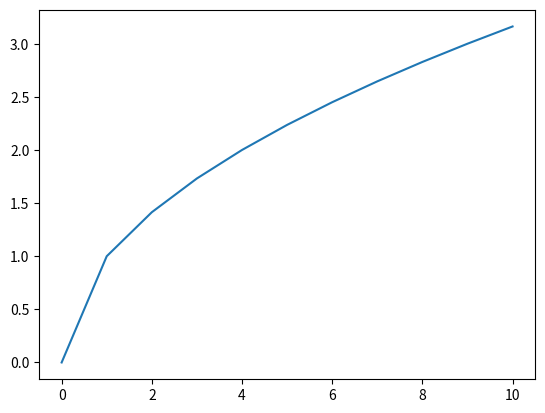

Write Python code to recreate this figure.
from math import sqrt 
from matplotlib import pyplot

#ex6
#1/
# a = [i/100 for i in range(0,1001,1)]
# print(a)

#2/
# x = [sqrt(i) for i in range(0,11)]
# print(x)


#3/
x = [i for i in range(0,11) ]
y = [sqrt(i) for i in range(0,11)]

pyplot.plot(x,y)
pyplot.show()